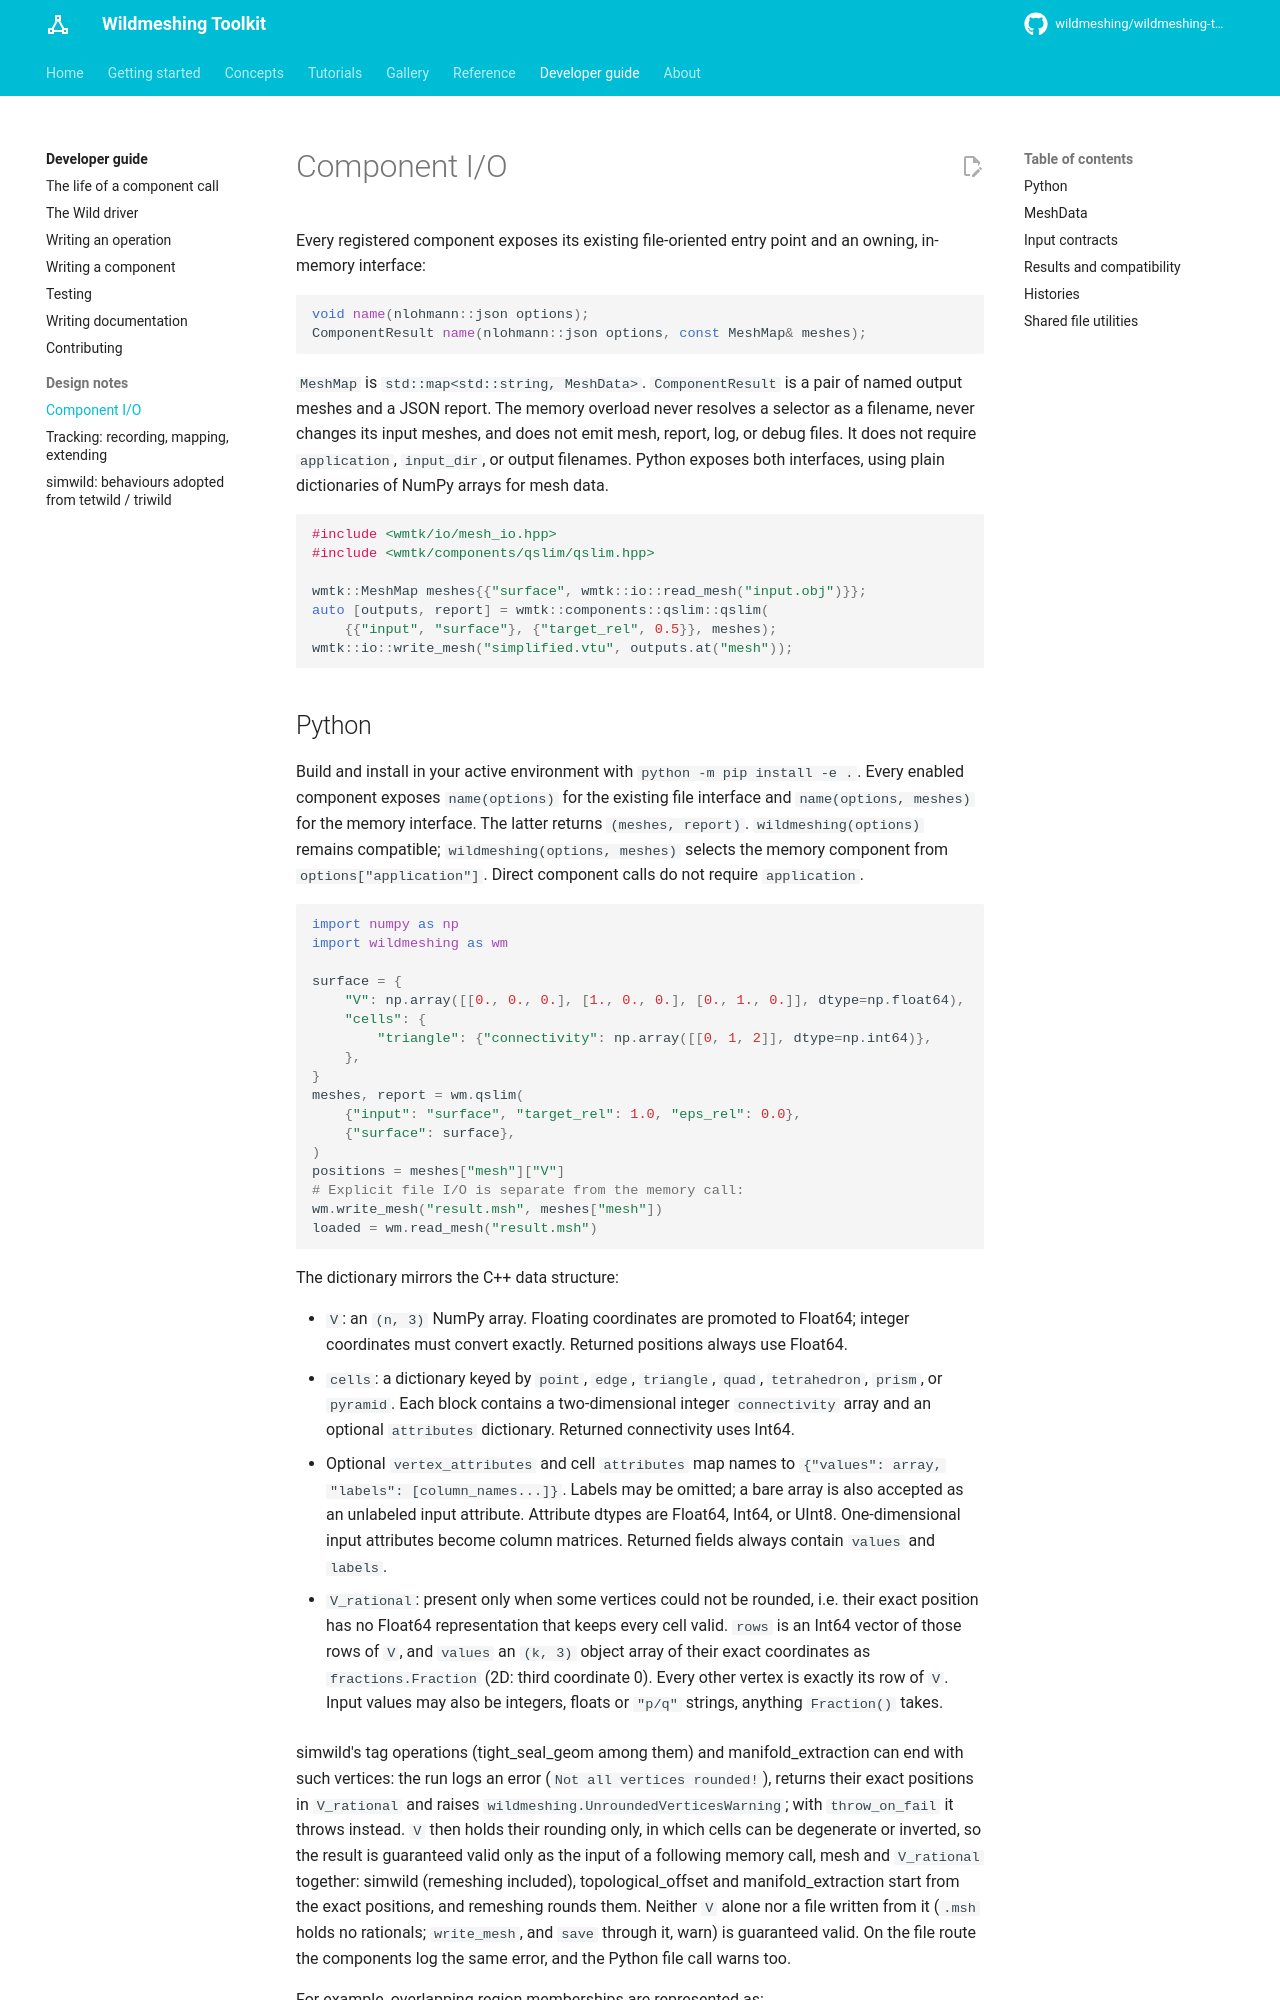

repository: wildmeshing/wildmeshing-toolkit · page: in-memory-io/index.html · generator: mkdocs

# Component I/O

Every registered component exposes its existing file-oriented entry point and an owning,
in-memory interface:

```cpp
void name(nlohmann::json options);
ComponentResult name(nlohmann::json options, const MeshMap& meshes);
```

`MeshMap` is `std::map<std::string, MeshData>`. `ComponentResult` is a pair of named
output meshes and a JSON report. The memory overload never resolves a selector as a filename,
never changes its input meshes, and does not emit mesh, report, log, or debug files. It does not
require `application`, `input_dir`, or output filenames. Python exposes both interfaces,
using plain dictionaries of NumPy arrays for mesh data.

```cpp
#include <wmtk/io/mesh_io.hpp>
#include <wmtk/components/qslim/qslim.hpp>

wmtk::MeshMap meshes{{"surface", wmtk::io::read_mesh("input.obj")}};
auto [outputs, report] = wmtk::components::qslim::qslim(
    {{"input", "surface"}, {"target_rel", 0.5}}, meshes);
wmtk::io::write_mesh("simplified.vtu", outputs.at("mesh"));
```

## Python

Build and install in your active environment with `python -m pip install -e .`.
Every enabled component exposes `name(options)` for the existing file interface and
`name(options, meshes)` for the memory interface. The latter returns `(meshes, report)`.
`wildmeshing(options)` remains compatible; `wildmeshing(options, meshes)` selects the memory
component from `options["application"]`. Direct component calls do not require `application`.

```python
import numpy as np
import wildmeshing as wm

surface = {
    "V": np.array([[0., 0., 0.], [1., 0., 0.], [0., 1., 0.]], dtype=np.float64),
    "cells": {
        "triangle": {"connectivity": np.array([[0, 1, 2]], dtype=np.int64)},
    },
}
meshes, report = wm.qslim(
    {"input": "surface", "target_rel": 1.0, "eps_rel": 0.0},
    {"surface": surface},
)
positions = meshes["mesh"]["V"]
# Explicit file I/O is separate from the memory call:
wm.write_mesh("result.msh", meshes["mesh"])
loaded = wm.read_mesh("result.msh")
```

The dictionary mirrors the C++ data structure:

- `V`: an `(n, 3)` NumPy array. Floating coordinates are promoted to Float64; integer
  coordinates must convert exactly. Returned positions always use Float64.
- `cells`: a dictionary keyed by `point`, `edge`, `triangle`, `quad`, `tetrahedron`, `prism`,
  or `pyramid`. Each block contains a two-dimensional integer `connectivity` array and an
  optional `attributes` dictionary. Returned connectivity uses Int64.
- Optional `vertex_attributes` and cell `attributes` map names to
  `{"values": array, "labels": [column_names...]}`. Labels may be omitted; a bare array is also
  accepted as an unlabeled input attribute. Attribute dtypes are Float64, Int64, or UInt8.
  One-dimensional input attributes become column matrices. Returned fields always contain
  `values` and `labels`.

- `V_rational`: present only when some vertices could not be rounded, i.e. their exact position
  has no Float64 representation that keeps every cell valid. `rows` is an Int64 vector of those
  rows of `V`, and `values` an `(k, 3)` object array of their exact coordinates as
  `fractions.Fraction` (2D: third coordinate 0). Every other vertex is exactly its row of `V`.
  Input values may also be integers, floats or `"p/q"` strings, anything `Fraction()` takes.

simwild's tag operations (tight_seal_geom among them) and manifold_extraction can end with such
vertices: the run logs an error (`Not all vertices rounded!`), returns their exact positions in
`V_rational` and raises `wildmeshing.UnroundedVerticesWarning`; with `throw_on_fail` it throws
instead. `V` then holds their rounding only, in which cells can be degenerate or inverted, so the
result is guaranteed valid only as the input of a following memory call, mesh and `V_rational`
together: simwild (remeshing included), topological_offset and manifold_extraction start from the
exact positions, and remeshing rounds them. Neither `V` alone nor a file written from it (`.msh`
holds no rationals; `write_mesh`, and `save` through it, warn) is guaranteed valid. On the file
route the components log the same error, and the Python file call warns too.

For example, overlapping region memberships are represented as:

```python
mesh["cells"]["tetrahedron"]["attributes"] = {
    "tags": {
        "values": np.array([[1, 1], [1, 0]], dtype=np.uint8),
        "labels": ["region_a", "region_b"],
    },
}
```

Only selected dictionary entries are converted and validated. JSON selector arrays retain
their order. Inputs may be read-only or strided arrays: the binding copies selected data into
owning C++ arrays before computation. Outputs own their NumPy storage and can be passed directly
into subsequent memory calls. Connectivity is never truncated from floating point, and Int64
attributes never pass through Float64. Computation releases the Python GIL. Component attribute
contracts and the shared readers' and writers' supported formats are the same as in C++.

Run the Python memory tests with `python -m unittest discover -s tests/python -p test_memory_io.py`,
and those of tracking -- histories and `wm.Tracking` / `wm.CurveTracking` -- with
`-p test_tracking.py`; they are also included in the wheel tests.
